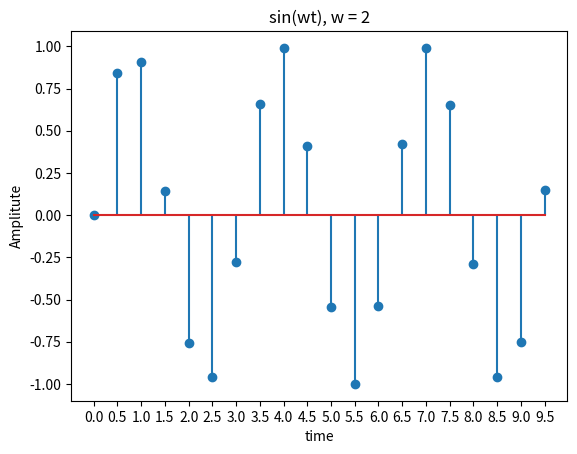

Recreate this plot in Python.

import math as mt
import numpy as np
import matplotlib.pyplot as plt
import scipy as sp
import pandas as pd

x = np.arange(0, 10, .5)
# x = range(0, 20, 1)


def func(x, w):
    li = []
    for sample in x:
        value = mt.sin(sample * w)
        li.append(value)
    return li


y = func(x, 2)  

plt.stem(x, y)
# plt.plot(x, y)

plt.xticks(x)

plt.xlabel("time")
plt.ylabel("Amplitute")
plt.title("sin(wt), w = 2")
plt.show()
